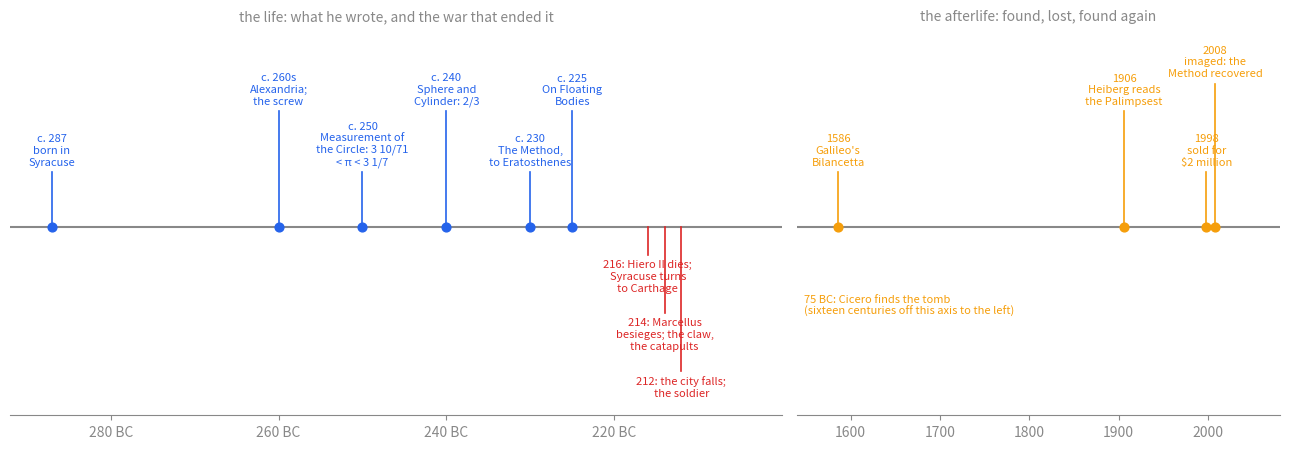

Python code for this plot:
"""Archimedes' life and afterlife: the works above the line, the wars and the finders below it.

Run:  python3 archimedes-timeline.py   -> archimedes-timeline.svg
"""
import matplotlib
matplotlib.use("Agg")
import matplotlib.pyplot as plt
G = "#888"
# left panel: his life (BC, so negative years); right panel: the afterlife
fig, (ax, bx) = plt.subplots(1, 2, figsize=(13, 4.6), gridspec_kw=dict(width_ratios=[1.6, 1])); fig.patch.set_alpha(0)
for a in (ax, bx):
    a.set_facecolor("none"); a.set_yticks([]); a.tick_params(colors=G)
    for s in a.spines.values(): s.set_color(G)
    for k in ("left", "right", "top"): a.spines[k].set_visible(False)
    a.axhline(0, color=G, lw=1.5)
work = [(-287, "c. 287\nborn in\nSyracuse"), (-260, "c. 260s\nAlexandria;\nthe screw"), (-250, "c. 250\nMeasurement of\nthe Circle: 3 10/71\n< π < 3 1/7"), (-240, "c. 240\nSphere and\nCylinder: 2/3"), (-230, "c. 230\nThe Method,\nto Eratosthenes"), (-225, "c. 225\nOn Floating\nBodies")]
feud = [(-216, "216: Hiero II dies;\nSyracuse turns\nto Carthage"), (-214, "214: Marcellus\nbesieges; the claw,\nthe catapults"), (-212, "212: the city falls;\nthe soldier")]
ax.set_xlim(-292, -200); ax.set_ylim(-3.4, 3.6)
for i, (x, lab) in enumerate(work):
    h = 1.0 if i % 2 == 0 else 2.1
    ax.plot([x, x], [0, h], color="#2563eb", lw=1.2); ax.scatter([x], [0], s=40, color="#2563eb", zorder=3)
    ax.text(x, h + 0.1, lab, ha="center", va="bottom", fontsize=8, color="#2563eb")
for i, (x, lab) in enumerate(feud):
    h = [-0.5, -1.55, -2.6][i]
    ax.plot([x, x], [0, h], color="#dc2626", lw=1.2); ax.text(x, h - 0.08, lab, ha="center", va="top", fontsize=8, color="#dc2626")
ax.set_xticks([-280, -260, -240, -220]); ax.set_xticklabels(["280 BC", "260 BC", "240 BC", "220 BC"])
ax.set_title("the life: what he wrote, and the war that ended it", color=G, fontsize=10)
after = [(1586, "1586\nGalileo's\nBilancetta"), (1906, "1906\nHeiberg reads\nthe Palimpsest"), (1998, "1998\nsold for\n$2 million"), (2008, "2008\nimaged: the\nMethod recovered")]
bx.set_xlim(1540, 2080); bx.set_ylim(-3.4, 3.6)
bx.text(1548, -1.2, "75 BC: Cicero finds the tomb\n(sixteen centuries off this axis to the left)", fontsize=8, color="#f59e0b", va="top")
for i, (x, lab) in enumerate(after):
    h = [1.0, 2.1, 1.0, 2.6][i]
    bx.plot([x, x], [0, h], color="#f59e0b", lw=1.2); bx.scatter([x], [0], s=40, color="#f59e0b", zorder=3)
    bx.text(x, h + 0.1, lab, ha="center", va="bottom", fontsize=8, color="#f59e0b")
bx.set_xticks([1600, 1700, 1800, 1900, 2000])
bx.set_title("the afterlife: found, lost, found again", color=G, fontsize=10)
fig.tight_layout(); fig.savefig("archimedes-timeline.svg", transparent=True); print("wrote archimedes-timeline.svg")
